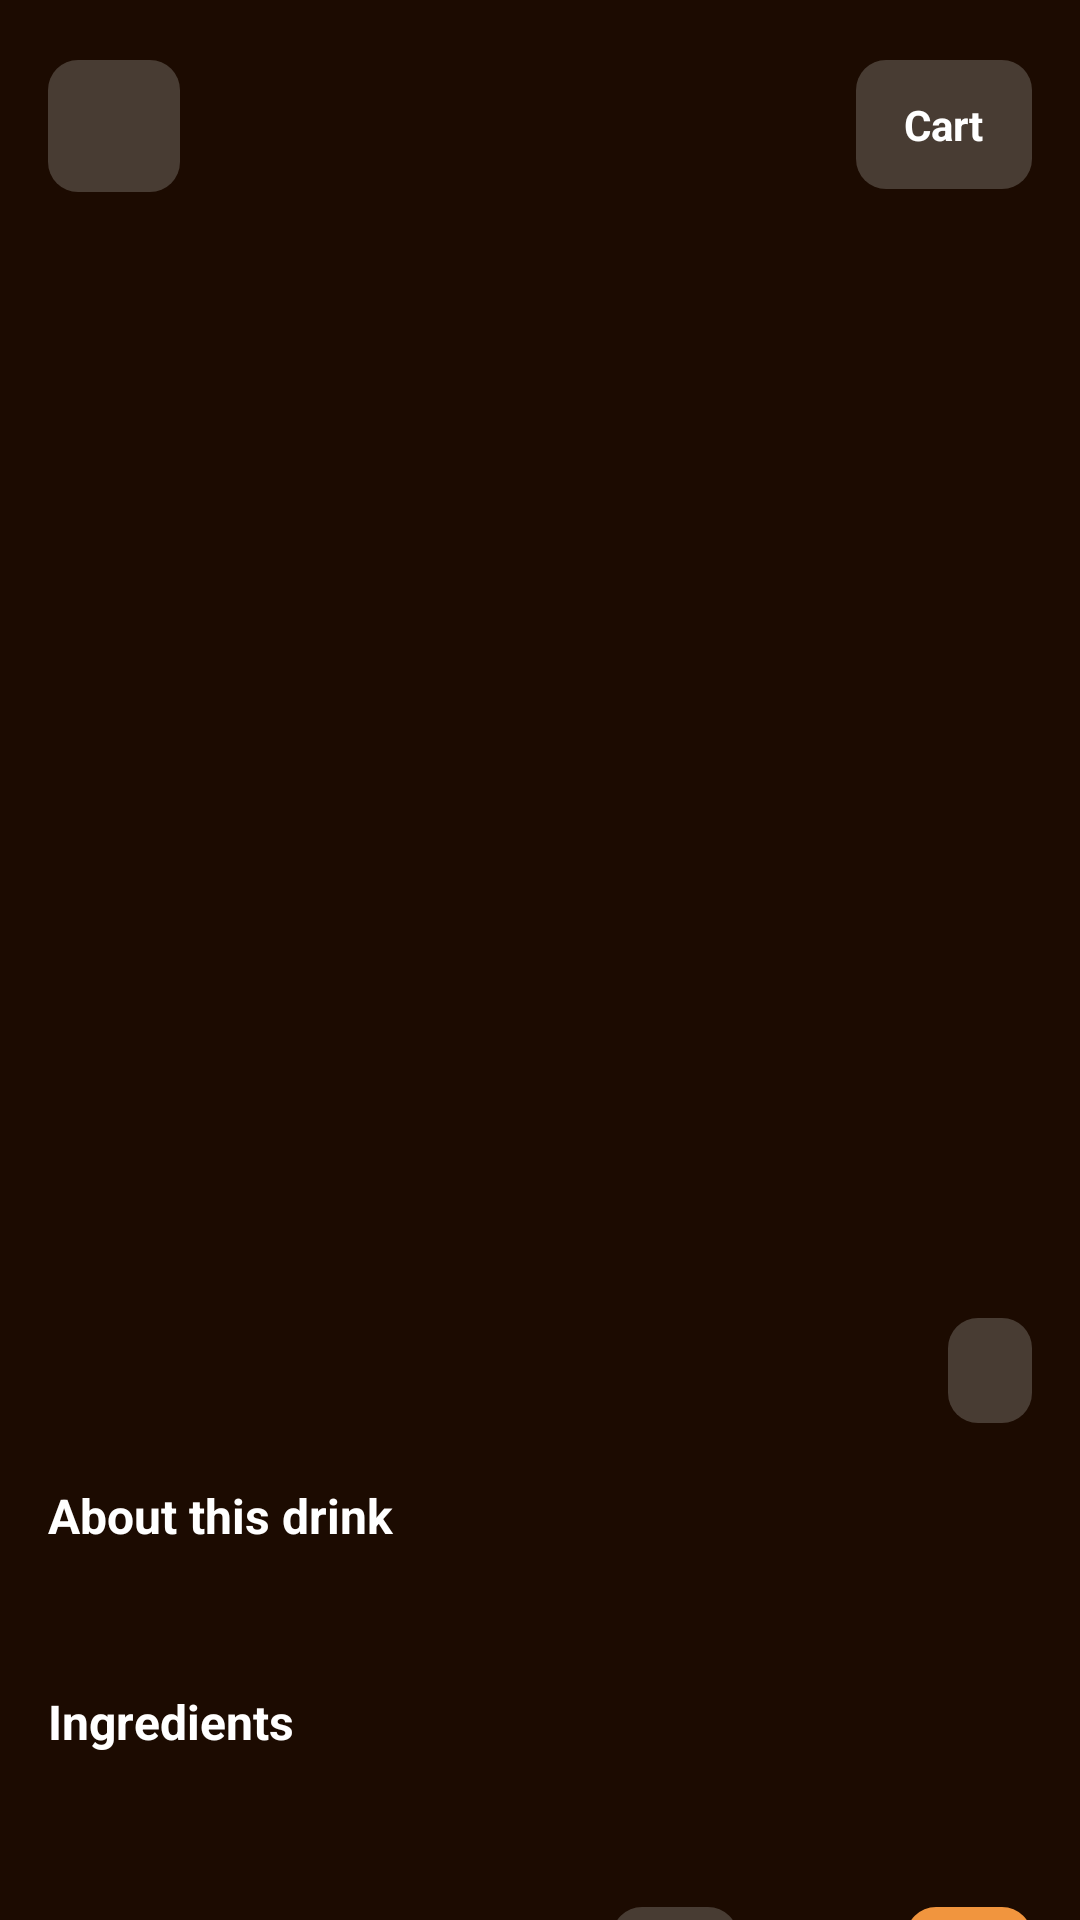

The Android layout XML behind this screen, and the referenced resources:
<!-- AndroidManifest.xml: application theme Theme.CoffeeShop -->
<!-- res/layout/activity_detail.xml -->
<?xml version="1.0" encoding="utf-8"?>
<androidx.constraintlayout.widget.ConstraintLayout xmlns:android="http://schemas.android.com/apk/res/android"
    xmlns:app="http://schemas.android.com/apk/res-auto"
    xmlns:tools="http://schemas.android.com/tools"
    android:layout_width="match_parent"
    android:layout_height="match_parent"
    android:background="@color/color2">

    <ImageButton
        android:id="@+id/backBtn"
        android:layout_width="44dp"
        android:layout_height="44dp"
        android:layout_marginStart="16dp"
        android:layout_marginTop="20dp"
        android:background="@drawable/brown_bg"
        android:contentDescription="@string/back"
        android:padding="10dp"
        android:src="@drawable/back"
        app:layout_constraintStart_toStartOf="parent"
        app:layout_constraintTop_toTopOf="parent"
        app:tint="@color/white" />

    <TextView
        android:id="@+id/cartBtn"
        android:layout_width="wrap_content"
        android:layout_height="wrap_content"
        android:layout_marginTop="20dp"
        android:layout_marginEnd="16dp"
        android:background="@drawable/brown_bg"
        android:paddingHorizontal="16dp"
        android:paddingVertical="12dp"
        android:text="@string/cart"
        android:textColor="@color/white"
        android:textStyle="bold"
        app:layout_constraintEnd_toEndOf="parent"
        app:layout_constraintTop_toTopOf="parent" />

    <androidx.core.widget.NestedScrollView
        android:layout_width="0dp"
        android:layout_height="0dp"
        android:layout_marginTop="12dp"
        app:layout_constraintBottom_toBottomOf="parent"
        app:layout_constraintEnd_toEndOf="parent"
        app:layout_constraintStart_toStartOf="parent"
        app:layout_constraintTop_toBottomOf="@+id/backBtn">

        <LinearLayout
            android:layout_width="match_parent"
            android:layout_height="wrap_content"
            android:orientation="vertical"
            android:padding="16dp">

            <com.google.android.material.imageview.ShapeableImageView
                android:id="@+id/productImage"
                android:layout_width="match_parent"
                android:layout_height="280dp"
                android:scaleType="centerCrop"
                app:shapeAppearanceOverlay="@style/circleImageView"
                tools:srcCompat="@tools:sample/backgrounds/scenic" />

            <TextView
                android:id="@+id/titleTxt"
                android:layout_width="match_parent"
                android:layout_height="wrap_content"
                android:layout_marginTop="18dp"
                android:textColor="@color/white"
                android:textSize="28sp"
                android:textStyle="bold"
                tools:text="Pumpkin Latte" />

            <LinearLayout
                android:layout_width="match_parent"
                android:layout_height="wrap_content"
                android:layout_marginTop="12dp"
                android:gravity="center_vertical"
                android:orientation="horizontal">

                <TextView
                    android:id="@+id/priceTxt"
                    android:layout_width="0dp"
                    android:layout_height="wrap_content"
                    android:layout_weight="1"
                    android:textColor="@color/color1"
                    android:textSize="26sp"
                    android:textStyle="bold"
                    tools:text="$5.50" />

                <TextView
                    android:id="@+id/ratingTxt"
                    android:layout_width="wrap_content"
                    android:layout_height="wrap_content"
                    android:background="@drawable/brown_bg"
                    android:paddingHorizontal="14dp"
                    android:paddingVertical="8dp"
                    android:textColor="@color/white"
                    android:textStyle="bold"
                    tools:text="4.6 / 5" />
            </LinearLayout>

            <TextView
                android:layout_width="match_parent"
                android:layout_height="wrap_content"
                android:layout_marginTop="20dp"
                android:text="@string/about_drink"
                android:textColor="@color/white"
                android:textSize="16sp"
                android:textStyle="bold" />

            <TextView
                android:id="@+id/descriptionTxt"
                android:layout_width="match_parent"
                android:layout_height="wrap_content"
                android:layout_marginTop="8dp"
                android:lineSpacingExtra="4dp"
                android:textColor="@color/warm_gray"
                android:textSize="14sp"
                tools:text="A seasonal favorite with creamy sweetness and warm spice." />

            <TextView
                android:layout_width="match_parent"
                android:layout_height="wrap_content"
                android:layout_marginTop="20dp"
                android:text="@string/ingredients"
                android:textColor="@color/white"
                android:textSize="16sp"
                android:textStyle="bold" />

            <TextView
                android:id="@+id/extraTxt"
                android:layout_width="match_parent"
                android:layout_height="wrap_content"
                android:layout_marginTop="8dp"
                android:textColor="@color/warm_gray"
                android:textSize="14sp"
                tools:text="Espresso, milk, pumpkin spice syrup, cinnamon" />

            <LinearLayout
                android:layout_width="match_parent"
                android:layout_height="wrap_content"
                android:layout_marginTop="24dp"
                android:gravity="center_vertical"
                android:orientation="horizontal">

                <TextView
                    android:layout_width="0dp"
                    android:layout_height="wrap_content"
                    android:layout_weight="1"
                    android:text="@string/quantity"
                    android:textColor="@color/white"
                    android:textSize="16sp"
                    android:textStyle="bold" />

                <ImageButton
                    android:id="@+id/minusBtn"
                    android:layout_width="42dp"
                    android:layout_height="42dp"
                    android:background="@drawable/brown_bg"
                    android:contentDescription="@string/decrease"
                    android:padding="10dp"
                    android:src="@drawable/close"
                    app:tint="@color/white" />

                <TextView
                    android:id="@+id/quantityTxt"
                    android:layout_width="56dp"
                    android:layout_height="wrap_content"
                    android:gravity="center"
                    android:textColor="@color/white"
                    android:textSize="18sp"
                    android:textStyle="bold"
                    tools:text="1" />

                <ImageButton
                    android:id="@+id/plusBtn"
                    android:layout_width="42dp"
                    android:layout_height="42dp"
                    android:background="@drawable/orange_bg"
                    android:contentDescription="@string/increase"
                    android:padding="10dp"
                    android:src="@drawable/plus"
                    app:tint="@color/white" />
            </LinearLayout>

            <com.google.android.material.button.MaterialButton
                android:id="@+id/addToCartBtn"
                android:layout_width="match_parent"
                android:layout_height="wrap_content"
                android:layout_marginTop="24dp"
                android:layout_marginBottom="24dp"
                android:backgroundTint="@color/color1"
                android:paddingVertical="14dp"
                android:text="@string/add_to_cart"
                android:textAllCaps="false"
                android:textColor="@color/white"
                android:textSize="16sp"
                android:textStyle="bold" />

        </LinearLayout>
    </androidx.core.widget.NestedScrollView>

</androidx.constraintlayout.widget.ConstraintLayout>
<!-- resources referenced by this layout -->
<resources>
  <color name="color1">#F1953E</color>
  <color name="color2">#1C0B01</color>
  <color name="warm_gray">#D2C4BA</color>
  <color name="white">#FFFFFFFF</color>
  <!-- drawable brown_bg (drawable) -->
  <?xml version="1.0" encoding="utf-8"?>
  <selector xmlns:android="http://schemas.android.com/apk/res/android">
      <item>
          <shape android:shape="rectangle">
              <solid android:color="@color/color3"/>
              <corners android:radius="10dp"/>
          </shape>
      </item>
  </selector>
  <!-- drawable orange_bg (drawable) -->
  <?xml version="1.0" encoding="utf-8"?>
  <selector xmlns:android="http://schemas.android.com/apk/res/android">
      <item>
          <shape android:shape="rectangle">
              <solid android:color="@color/color1"/>
              <corners android:radius="10dp"/>
          </shape>
      </item>
  </selector>
  <string name="about_drink">About this drink</string>
  <string name="add_to_cart">Add to cart</string>
  <string name="back">Back</string>
  <string name="cart">Cart</string>
  <string name="decrease">Decrease quantity</string>
  <string name="increase">Increase quantity</string>
  <string name="ingredients">Ingredients</string>
  <string name="quantity">Quantity</string>
  <style name="circleImageView">
          <item name="cornerFamily">rounded</item>
          <item name="cornerSize">15dp</item>
      </style>
  <style name="Theme.CoffeeShop" parent="Base.Theme.CoffeeShop" />
  <color name="color3">#483C33</color>
  <style name="Base.Theme.CoffeeShop" parent="Theme.Material3.DayNight.NoActionBar">
          
          
      </style>
</resources>
